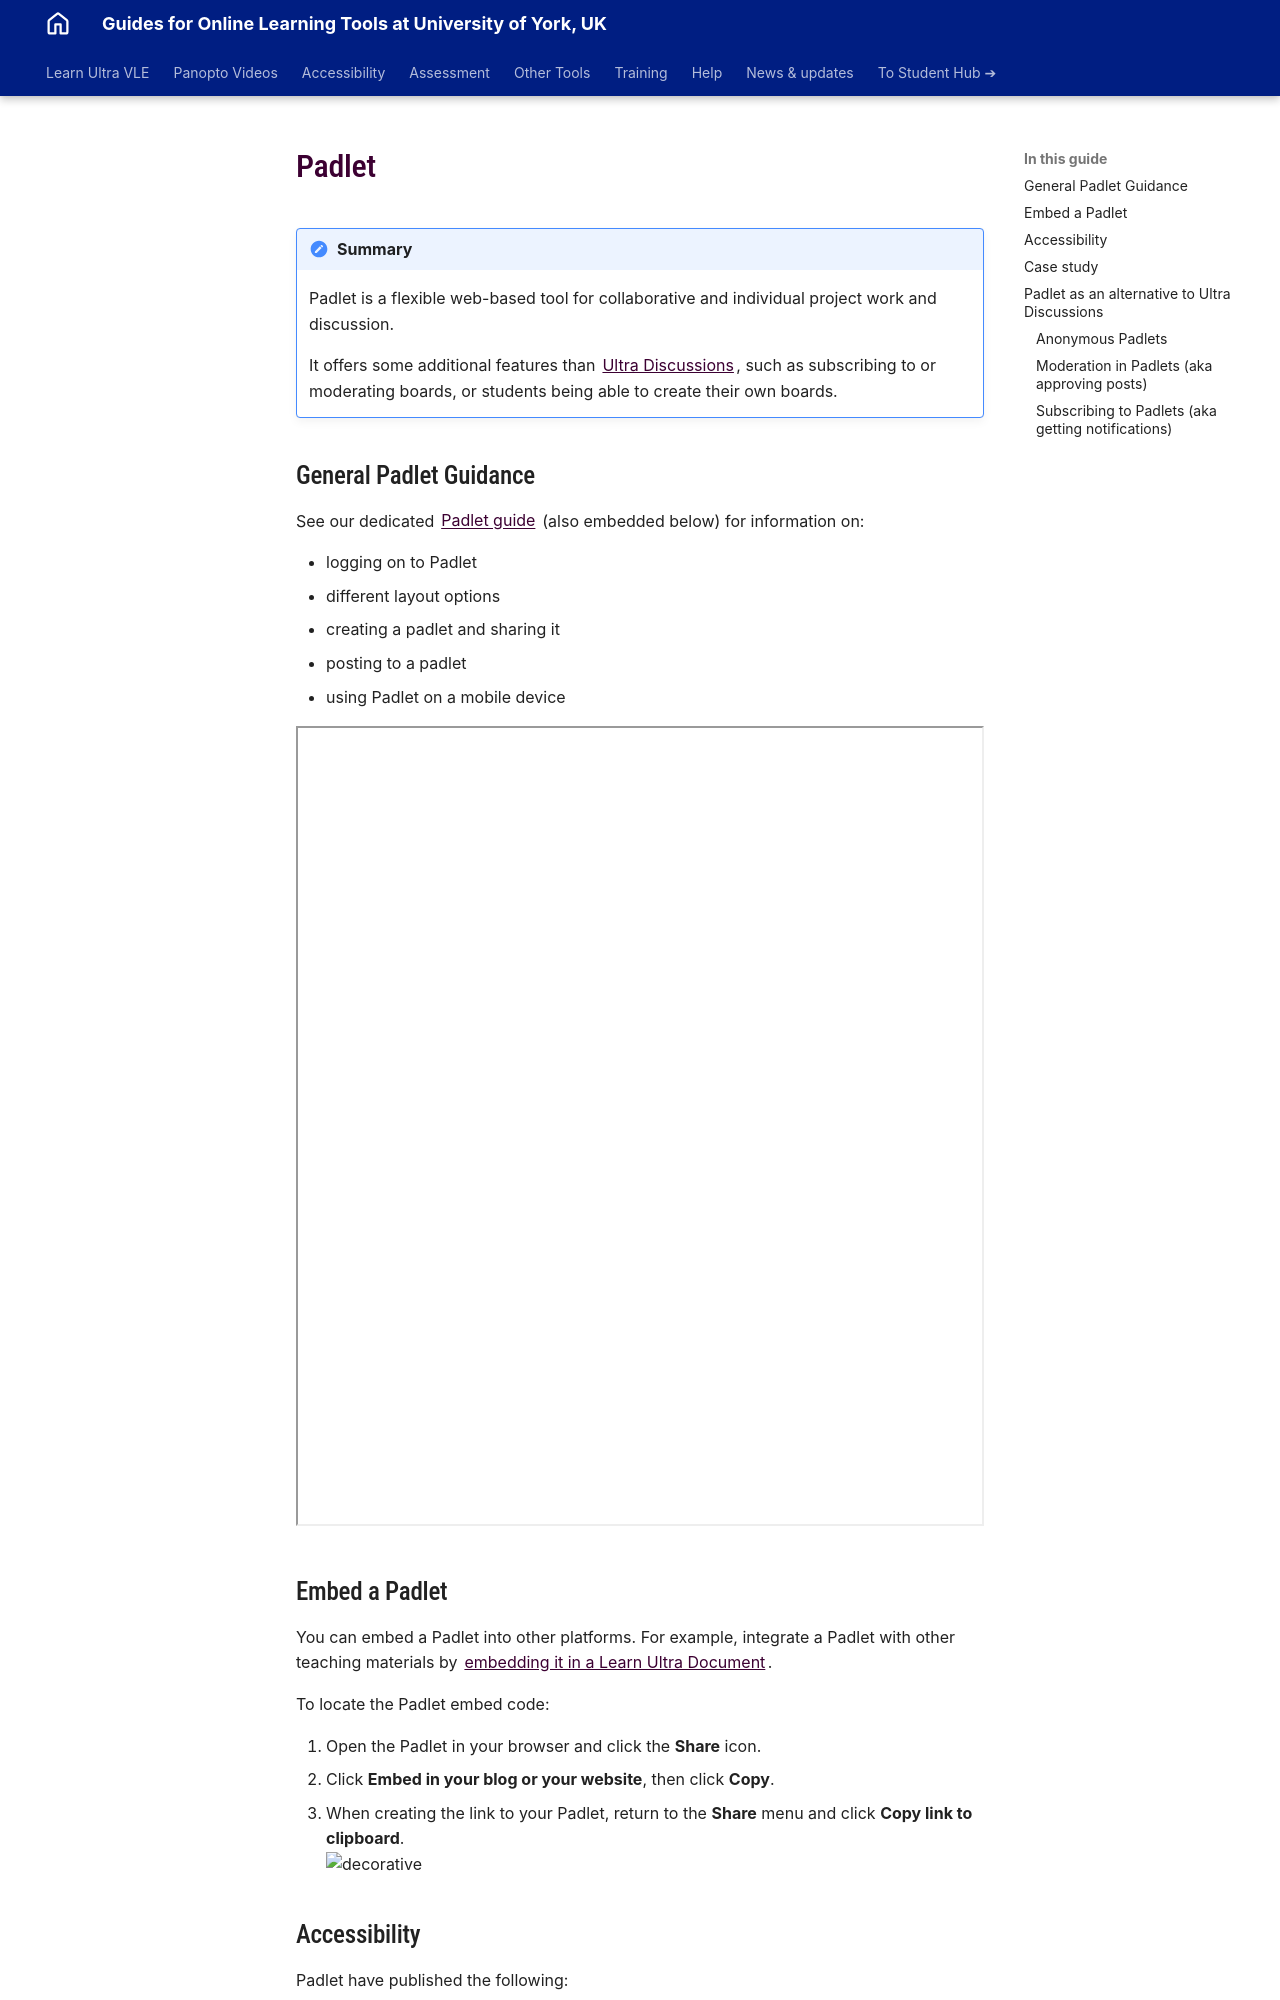

repository: PDLT-University-of-York/test-split-site · page: other-tools/padlet-archive/index.html · generator: mkdocs

---
search:
  exclude: true
---

# Padlet

!!! Summary
    Padlet is a flexible web-based tool for collaborative and individual project work and discussion.

    It offers some additional features than [Ultra Discussions](../ultra/discussions.md), such as subscribing to or moderating boards, or students being able to create their own boards.
    
## General Padlet Guidance
See our dedicated [Padlet guide](https://subjectguides.york.ac.uk/skills/padlet) (also embedded below) for information on:

- logging on to Padlet
- different layout options
- creating a padlet and sharing it
- posting to a padlet
- using Padlet on a mobile device

<iframe width="100%" height="800px" src="https://subjectguides.york.ac.uk/skills/padlet" title="Padlet guide"></iframe>

## Embed a Padlet

You can embed a Padlet into other platforms. For example, integrate a Padlet with other teaching materials by [embedding it in a Learn Ultra Document](../ultra/documents.md#block-html).

To locate the Padlet embed code:

1. Open the Padlet in your browser and click the **Share** icon.
2. Click **Embed in your blog or your website**, then click **Copy**.
3. When creating the link to your Padlet, return to the **Share** menu and click **Copy link to clipboard**.
</br> ![decorative](images/padlet-embed-code.png)

## Accessibility

Padlet have published the following:

- [Tips to create padlets that are accessible](https://padlet.help/l/en/article/p2h52np9ui-how-can-i-make-my-padlet-more-accessbile)
- [Padlet Accessibility FAQs](https://padlet.help/l/en/article/pyr0huo2v4-padlet-accessibility-faq-jib)

Please [contact us](mailto:vle-support@york.ac.uk) if you would like to discuss the accessibility of Padlet.
